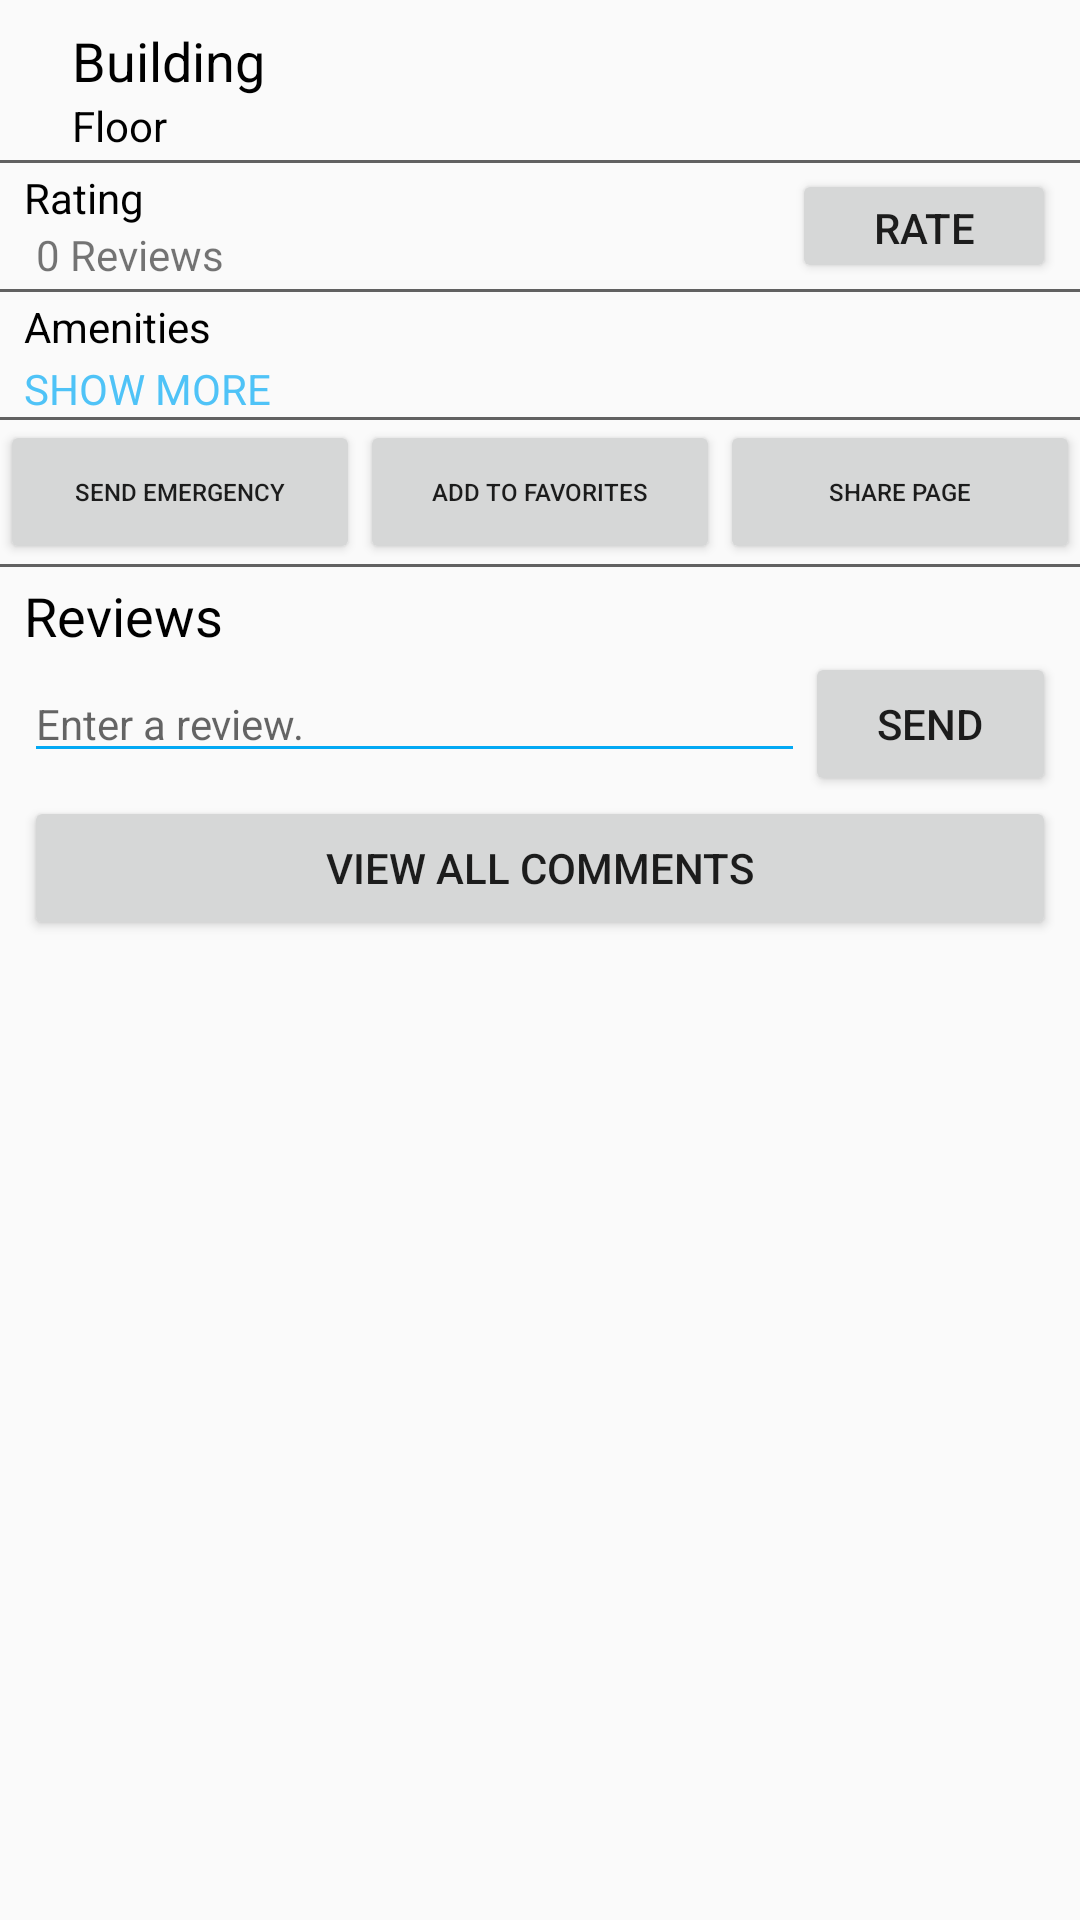

Reconstruct the res/layout file that produces this screen, plus the resources it refers to.
<!-- AndroidManifest.xml: application theme AppTheme -->
<!-- res/layout/activity_restroom.xml -->
<?xml version="1.0" encoding="utf-8"?>
<LinearLayout xmlns:android="http://schemas.android.com/apk/res/android"
    xmlns:app="http://schemas.android.com/apk/res-auto"
    xmlns:tools="http://schemas.android.com/tools"
    android:layout_width="match_parent"
    android:layout_height="match_parent"
    android:orientation="vertical"
    tools:context="hackerbois.bruinstrooms.RestroomActivity">

    <LinearLayout
        android:layout_width="match_parent"
        android:layout_height="wrap_content"
        android:layout_marginLeft="8dp"
        android:layout_marginBottom="2dp"
        android:orientation="horizontal">

        
        <ImageView
            android:layout_width="wrap_content"
            android:layout_height="wrap_content"
            android:layout_gravity="center_vertical"
            android:id="@+id/RestroomProfilePhoto"
            android:layout_alignParentStart="true"
            android:layout_alignParentTop="true"
            android:layout_marginEnd="16dp"
            android:src="@drawable/ic_android_black_24dp"
            />

        <LinearLayout
            android:layout_width="wrap_content"
            android:layout_height="wrap_content"
            android:orientation="vertical">

            <TextView
                android:id="@+id/RestroomBuilding"
                android:layout_width="wrap_content"
                android:layout_height="wrap_content"
                android:layout_gravity="left"
                android:text="Building"
                android:textAlignment="center"
                android:layout_marginTop="8dp"
                android:textSize="18dp"
                android:textColor="@android:color/black"
                />

            <TextView
                android:id="@+id/RestroomFloor"
                android:layout_width="wrap_content"
                android:layout_height="wrap_content"
                android:layout_gravity="left"
                android:text="Floor"
                android:textAlignment="center"
                android:textColor="@android:color/black"
                />

        </LinearLayout>



    </LinearLayout>

    
    <View
        android:layout_width="match_parent"
        android:layout_height="1dp"
        android:background="@color/darkerGray">

    </View>


    
    <LinearLayout
        android:layout_width="match_parent"
        android:layout_height="wrap_content"
        android:layout_marginRight="8dp"
        android:layout_marginTop="2dp"
        android:layout_marginBottom="2dp"
        android:orientation="horizontal">

        <LinearLayout
            android:layout_width="wrap_content"
            android:layout_height="wrap_content"
            android:layout_gravity="left"
            android:layout_weight="20"
            android:orientation="vertical">

        <TextView
            android:layout_width="wrap_content"
            android:layout_height="wrap_content"
            android:layout_marginLeft="8dp"
            android:textColor="@android:color/black"
            android:text="Rating"
            />

            <LinearLayout
                android:layout_width="wrap_content"
                android:layout_height="wrap_content"
                android:orientation="horizontal">

        <RatingBar
            android:id="@+id/RatingBar"
            android:layout_width="wrap_content"
            android:layout_height="wrap_content"
            android:layout_marginLeft="8dp"
            android:numStars="5"
            android:stepSize="0.1"
            android:isIndicator="true"
            style="@style/restroomRatingBar"
            />

            <TextView
                android:id="@+id/textNumReviews"
                android:layout_width="wrap_content"
                android:layout_height="wrap_content"
                android:layout_gravity="center"
                android:layout_marginLeft="4dp"
                android:text="0 Reviews"
                />
            </LinearLayout> 


        </LinearLayout> 


        <Button
            android:id="@+id/SubmitReview"
            android:layout_width="wrap_content"
            android:layout_height="match_parent"
            android:layout_gravity="right"
            android:text="Rate"
            android:onClick="showAlertDialogButtonClicked"
            />

    </LinearLayout> 

    
    <View
        android:layout_width="match_parent"
        android:layout_height="1dp"
        android:background="@color/darkerGray">
    </View>

    <LinearLayout
        android:id="@+id/featuresContainer"
        android:layout_width="match_parent"
        android:layout_height="wrap_content"
        android:layout_marginLeft="8dp"
        android:layout_marginRight="8dp"
        android:layout_marginTop="2dp"
        android:orientation="vertical"
        android:clickable="true"
        >

        <TextView
            android:id="@+id/featuresCollapse"
            android:text="Amenities"
            android:maxLines="1"
            android:textColor="@android:color/black"
            android:layout_width="match_parent"
            android:layout_height="wrap_content"/>
        <TextView
            android:id="@+id/featuresFull"
            android:layout_marginTop="1.5dp"
            android:text="SHOW MORE"
            android:textColor="@color/lightestBlue"
            android:layout_width="wrap_content"
            android:layout_height="wrap_content"/>
    </LinearLayout>

    
    <View
        android:layout_width="match_parent"
        android:layout_height="1dp"
        android:background="@color/darkerGray">
    </View>

    <LinearLayout
        android:layout_width="match_parent"
        android:layout_height="wrap_content"
        android:orientation="horizontal">

        <Button
            android:id="@+id/EmergencyButton"
            android:layout_width="match_parent"
            android:layout_height="match_parent"
            android:layout_gravity="right"
            android:layout_weight="1"
            android:textSize="8dp"
            android:text="SEND EMERGENCY"
            />

        <Button
            android:id="@+id/FavoriteButton"
            android:layout_width="match_parent"
            android:layout_height="match_parent"
            android:layout_gravity="right"
            android:layout_weight="1"
            android:textSize="8dp"
            android:text="Add to Favorites"
            />

        <Button
            android:id="@+id/ShareButton"
            android:layout_width="match_parent"
            android:layout_height="match_parent"
            android:layout_gravity="right"
            android:layout_weight="1"
            android:textSize="8dp"
            android:text="Share Page"
            />

    </LinearLayout>

    
    <View
        android:layout_width="match_parent"
        android:layout_height="1dp"
        android:background="@color/darkerGray">

    </View>

    <ScrollView
        android:layout_width="match_parent"
        android:layout_height="match_parent"
        android:layout_marginLeft="8dp"
        android:layout_marginRight="8dp"
        >

        <LinearLayout
            android:layout_width="match_parent"
            android:layout_height="wrap_content"
            android:orientation="vertical">


            <TextView
            android:layout_width="match_parent"
            android:layout_height="wrap_content"
            android:layout_gravity="center"
            android:text="Reviews"
            android:layout_marginTop="4dp"
            android:textColor="@android:color/black"
            android:textSize="18dp" />


            <LinearLayout
                android:layout_width="match_parent"
                android:layout_height="wrap_content"
                android:orientation="horizontal">

                <EditText
                    android:id="@+id/editReview"
                    android:layout_width="match_parent"
                    android:layout_height="wrap_content"
                    android:layout_weight="20"
                    android:backgroundTint="@color/stableBlue"
                    android:ems="10"
                    android:hint="Enter a review."
                    android:inputType="textPersonName"
                    android:textColorHighlight="@color/lightestBlue"
                    android:textCursorDrawable="@color/stableBlue"
                    android:textSize="14dp" />

                <Button
                    android:id="@+id/submitReview"
                    android:layout_width="wrap_content"
                    android:layout_height="wrap_content"
                    android:layout_weight="1"
                    android:onClick="ReviewSubmission"
                    android:text="SEND" />
            </LinearLayout>

            <Button
                android:id="@+id/viewReviews"
                android:layout_width="match_parent"
                android:layout_height="wrap_content"
                android:layout_weight="1"
                android:text="VIEW ALL COMMENTS"
                android:onClick="viewReview"/>

        </LinearLayout> 

    </ScrollView>




</LinearLayout>
<!-- resources referenced by this layout -->
<resources>
  <color name="darkerGray">#616161</color>
  <color name="lightestBlue">#4FC3F7</color>
  <color name="stableBlue">#03A9F4</color>
  <style name="restroomRatingBar" parent="@android:style/Widget.RatingBar">
          <item name="android:progressDrawable">@drawable/ratingstars</item>
          <item name="android:minHeight">22dip</item>
          <item name="android:maxHeight">22dip</item>
      </style>
  <style name="AppTheme" parent="Theme.AppCompat.Light">
          
          <item name="colorPrimary">@color/stableBlue</item>
          <item name="colorPrimaryDark">@color/darkerBlue</item>
      
          <item name="colorAccent">@color/lightestBlue</item>
          <item name="colorControlHighlight">@color/colorPrimaryRipple</item>
      </style>
  <color name="darkerBlue">#0277BD</color>
  <color name="colorPrimaryRipple">#423f51b5</color>
</resources>
